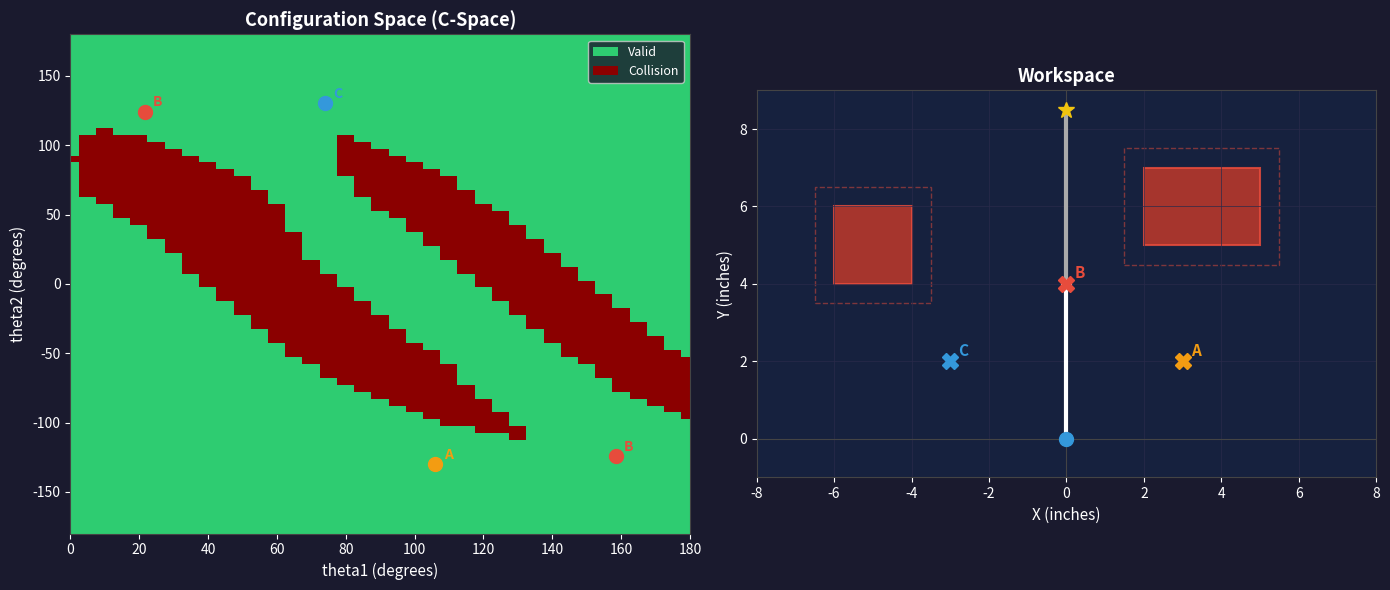
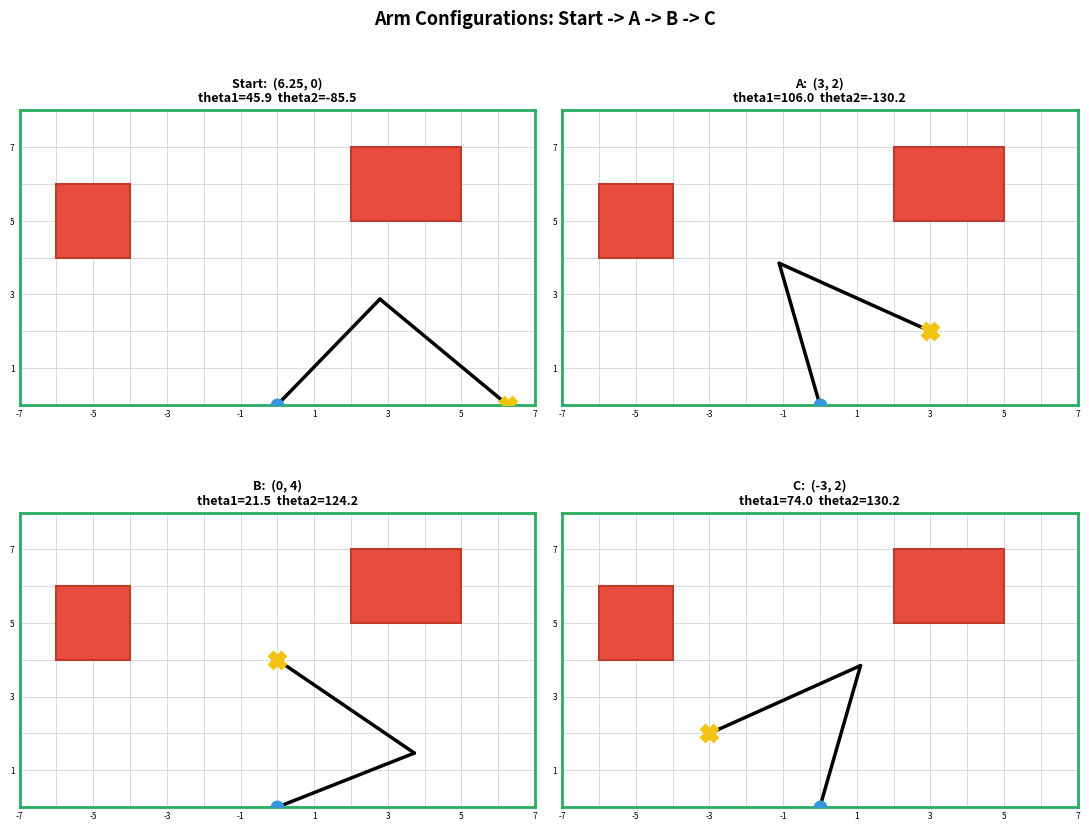

Write Python code to recreate these figures, in order.
import numpy as np
import matplotlib.pyplot as plt
import matplotlib.patches as patches
from matplotlib.colors import ListedColormap

# ─────────────────────────────────────────────
#  ARM PARAMETERS
# ─────────────────────────────────────────────
L1 = 4.0    # inches, link 1 length
L2 = 4.5    # inches, link 2 length

THETA1_MIN, THETA1_MAX = 0, 180      # degrees
THETA2_MIN, THETA2_MAX = -180, 180   # degrees
STEP = 5                             # degree increment

PADDING = 0.5  # inches of obstacle padding (bloat obstacles by this amount)

# ─────────────────────────────────────────────
#  OBSTACLES  →  edit these for your demo!
#  Each entry: (x_min, y_min, width, height)
#  in workspace inches, origin at arm base
# ─────────────────────────────────────────────
OBSTACLES = [
    (-6, 4, 2, 2),   # left obstacle  (x: -6 to -4, y: 4 to 6)
    ( 2, 5, 3, 2),   # right obstacle (x:  2 to  5, y: 5 to 7)
]

# ─────────────────────────────────────────────
#  GOAL POINTS  (for video submission)
# ─────────────────────────────────────────────
GOAL_POINTS = {
    "A": (3,  2),
    "B": (0,  4),
    "C": (-3, 2),
}


# ─────────────────────────────────────────────
#  FORWARD KINEMATICS
# ─────────────────────────────────────────────
def forward_kinematics(t1_deg, t2_deg):
    """Returns (elbow_xy, ee_xy) given joint angles in degrees."""
    t1 = np.radians(t1_deg)
    t2 = np.radians(t2_deg)
    elbow = np.array([L1 * np.cos(t1),
                      L1 * np.sin(t1)])
    ee    = elbow + np.array([L2 * np.cos(t1 + t2),
                              L2 * np.sin(t1 + t2)])
    return elbow, ee


# ─────────────────────────────────────────────
#  GEOMETRY HELPERS
# ─────────────────────────────────────────────
def cross2d(o, a, b):
    return (a[0]-o[0])*(b[1]-o[1]) - (a[1]-o[1])*(b[0]-o[0])

def on_segment(p, a, b):
    return (min(a[0],b[0]) <= p[0] <= max(a[0],b[0]) and
            min(a[1],b[1]) <= p[1] <= max(a[1],b[1]))

def segments_intersect(a1, a2, b1, b2):
    d1 = cross2d(b1, b2, a1)
    d2 = cross2d(b1, b2, a2)
    d3 = cross2d(a1, a2, b1)
    d4 = cross2d(a1, a2, b2)
    if ((d1 > 0 and d2 < 0) or (d1 < 0 and d2 > 0)) and \
       ((d3 > 0 and d4 < 0) or (d3 < 0 and d4 > 0)):
        return True
    if d1 == 0 and on_segment(a1, b1, b2): return True
    if d2 == 0 and on_segment(a2, b1, b2): return True
    if d3 == 0 and on_segment(b1, a1, a2): return True
    if d4 == 0 and on_segment(b2, a1, a2): return True
    return False

def point_in_rect(p, rx, ry, rw, rh):
    return rx <= p[0] <= rx+rw and ry <= p[1] <= ry+rh

def segment_hits_rect(p1, p2, rx, ry, rw, rh):
    """True if segment p1->p2 intersects the rectangle (including interior)."""
    if point_in_rect(p1, rx, ry, rw, rh): return True
    if point_in_rect(p2, rx, ry, rw, rh): return True
    corners = [(rx,ry), (rx+rw,ry), (rx+rw,ry+rh), (rx,ry+rh)]
    for i in range(4):
        if segments_intersect(p1, p2, corners[i], corners[(i+1)%4]):
            return True
    return False


# ─────────────────────────────────────────────
#  COLLISION CHECK
# ─────────────────────────────────────────────
def is_collision(t1_deg, t2_deg, obstacles, padding=0.0):
    """Returns True if this configuration collides with any obstacle."""
    elbow, ee = forward_kinematics(t1_deg, t2_deg)
    base = np.array([0.0, 0.0])

    for (ox, oy, ow, oh) in obstacles:
        rx, ry = ox - padding, oy - padding
        rw, rh = ow + 2*padding, oh + 2*padding
        if segment_hits_rect(base,  elbow, rx, ry, rw, rh): return True
        if segment_hits_rect(elbow, ee,    rx, ry, rw, rh): return True
    return False


# ─────────────────────────────────────────────
#  BUILD C-SPACE GRID
# ─────────────────────────────────────────────
def compute_cspace(obstacles, padding=0.0):
    """
    Returns a 2D boolean array.
      axes:  [theta1_index, theta2_index]
      True  = valid (no collision)
      False = invalid (collision or out of bounds)
    """
    t1_vals = np.arange(THETA1_MIN, THETA1_MAX + STEP, STEP)
    t2_vals = np.arange(THETA2_MIN, THETA2_MAX + STEP, STEP)

    grid = np.ones((len(t1_vals), len(t2_vals)), dtype=bool)

    for i, t1 in enumerate(t1_vals):
        for j, t2 in enumerate(t2_vals):
            if is_collision(t1, t2, obstacles, padding):
                grid[i, j] = False

    return grid, t1_vals, t2_vals


# ─────────────────────────────────────────────
#  INVERSE KINEMATICS
# ─────────────────────────────────────────────
def inverse_kinematics(x, y):
    """
    Returns list of (t1, t2) solutions in degrees.
    Filters to only valid joint ranges:
      t1 in [0, 180], t2 in [-180, 180]
    """
    r2 = x**2 + y**2
    cos_t2 = (r2 - L1**2 - L2**2) / (2 * L1 * L2)

    if abs(cos_t2) > 1:
        return []

    solutions = []
    for sign in [1, -1]:
        sin_t2 = sign * np.sqrt(1 - cos_t2**2)
        t2 = np.degrees(np.arctan2(sin_t2, cos_t2))
        t1 = np.degrees(np.arctan2(y, x) - np.arctan2(L2*sin_t2, L1 + L2*cos_t2))

        t1 = t1 % 360
        t2 = (t2 + 180) % 360 - 180

        if THETA1_MIN <= t1 <= THETA1_MAX and THETA2_MIN <= t2 <= THETA2_MAX:
            solutions.append((round(t1, 2), round(t2, 2)))

    return solutions


# ─────────────────────────────────────────────
#  WAYPOINTS  (start + goal points)
# ─────────────────────────────────────────────
START_POINT = (6.25, 0)

WAYPOINTS = {
    "Start": START_POINT,
    "A":     GOAL_POINTS["A"],
    "B":     GOAL_POINTS["B"],
    "C":     GOAL_POINTS["C"],
}


def best_ik_solution(x, y):
    """
    Returns the best valid (non-colliding) IK solution for (x, y).
    Prefers collision-free; falls back to first solution if none are free.
    Returns (t1, t2) or None if unreachable.
    """
    solutions = inverse_kinematics(x, y)
    if not solutions:
        return None
    for t1, t2 in solutions:
        if not is_collision(t1, t2, OBSTACLES, PADDING):
            return (t1, t2)
    return solutions[0]


def draw_workspace_panel(ax, t1, t2, label, target_xy):
    """Draw one workspace panel showing the arm at the given configuration."""
    ax.set_facecolor("white")
    ax.set_xlim(-7, 7)
    ax.set_ylim(0, 8)
    ax.set_aspect("equal")

    for x in range(-7, 8):
        ax.axvline(x, color="#cccccc", linewidth=0.5, zorder=0)
    for y in range(0, 9):
        ax.axhline(y, color="#cccccc", linewidth=0.5, zorder=0)

    ax.set_xticks(range(-7, 8, 1))
    ax.set_yticks(range(0, 9, 1))
    ax.set_xticklabels([str(x) if x % 2 != 0 else "" for x in range(-7, 8)], fontsize=6)
    ax.set_yticklabels([str(y) if y % 2 != 0 else "" for y in range(0, 9)], fontsize=6)
    ax.tick_params(length=0)

    for (ox, oy, ow, oh) in OBSTACLES:
        ax.add_patch(patches.Rectangle(
            (ox, oy), ow, oh,
            facecolor="#e74c3c", edgecolor="#c0392b", linewidth=1.5, zorder=2
        ))

    ax.plot(*target_xy, "X", color="#f1c40f", markersize=11, zorder=6, markeredgewidth=2)

    elbow, ee = forward_kinematics(t1, t2)
    base = np.array([0.0, 0.0])
    ax.plot([base[0], elbow[0]], [base[1], elbow[1]],
            color="black", linewidth=2.5, zorder=3, solid_capstyle="round")
    ax.plot([elbow[0], ee[0]], [elbow[1], ee[1]],
            color="black", linewidth=2.5, zorder=3, solid_capstyle="round")

    ax.plot(*base, "o", color="#3498db", markersize=9, zorder=5)
    ax.plot(*ee,   "o", color="#8e44ad", markersize=7, zorder=5)

    for spine in ax.spines.values():
        spine.set_edgecolor("#27ae60")
        spine.set_linewidth(2)

    gx, gy = target_xy
    ax.set_title(f"{label}:  ({gx}, {gy})\ntheta1={t1:.1f}  theta2={t2:.1f}",
                 fontsize=9, pad=6, fontweight="bold")


def plot_example_orientations():
    """4-panel figure: arm at Start, A, B, C using IK."""
    fig, axes = plt.subplots(2, 2, figsize=(11, 9))
    fig.patch.set_facecolor("white")
    fig.suptitle("Arm Configurations: Start -> A -> B -> C",
                 fontsize=13, fontweight="bold")

    print("\nIK solutions for orientation panels:")
    for ax, (label, (gx, gy)) in zip(axes.flat, WAYPOINTS.items()):
        sol = best_ik_solution(gx, gy)
        if sol is None:
            print(f"  {label} = ({gx}, {gy}): UNREACHABLE")
            ax.set_title(f"{label} ({gx},{gy}) - UNREACHABLE", color="red", fontsize=9)
            continue
        t1, t2 = sol
        col = is_collision(t1, t2, OBSTACLES, PADDING)
        print(f"  {label} = ({gx}, {gy}):  t1={t1:.2f}  t2={t2:.2f}"
              f"  [{'COLLISION' if col else 'OK'}]")
        draw_workspace_panel(ax, t1, t2, label, target_xy=(gx, gy))

    plt.tight_layout()
    plt.savefig("example_orientations.png", dpi=150, bbox_inches="tight", facecolor="white")
    plt.show()
    print("Saved: example_orientations.png")


# ─────────────────────────────────────────────
#  PLOTTING
# ─────────────────────────────────────────────
def plot_cspace(grid, t1_vals, t2_vals, goal_ik_points=None):
    """Plot the C-space with obstacles marked and goal points highlighted."""
    fig, axes = plt.subplots(1, 2, figsize=(14, 6))
    fig.patch.set_facecolor("#1a1a2e")

    ax = axes[0]
    ax.set_facecolor("#16213e")

    cmap = ListedColormap(["#8b0000", "#2ecc71"])
    ax.imshow(
        grid.T,
        origin="lower",
        extent=[t1_vals[0]-STEP/2, t1_vals[-1]+STEP/2,
                t2_vals[0]-STEP/2, t2_vals[-1]+STEP/2],
        cmap=cmap, vmin=0, vmax=1,
        aspect="auto", interpolation="nearest"
    )

    if goal_ik_points:
        colors = {"A": "#f39c12", "B": "#e74c3c", "C": "#3498db"}
        for label, solutions in goal_ik_points.items():
            for t1, t2 in solutions:
                ax.plot(t1, t2, "o", color=colors.get(label, "white"),
                        markersize=10, zorder=5)
                ax.annotate(label, (t1, t2), textcoords="offset points",
                            xytext=(6, 4), color=colors.get(label, "white"),
                            fontsize=10, fontweight="bold")

    ax.set_xlabel("theta1 (degrees)", color="white", fontsize=11)
    ax.set_ylabel("theta2 (degrees)", color="white", fontsize=11)
    ax.set_title("Configuration Space (C-Space)", color="white", fontsize=13, fontweight="bold")
    ax.set_xlim(THETA1_MIN, THETA1_MAX)
    ax.set_ylim(THETA2_MIN, THETA2_MAX)
    ax.tick_params(colors="white")
    for spine in ax.spines.values():
        spine.set_edgecolor("#444")

    from matplotlib.patches import Patch
    legend = [Patch(facecolor="#2ecc71", label="Valid"),
              Patch(facecolor="#8b0000", label="Collision")]
    ax.legend(handles=legend, loc="upper right",
              facecolor="#1a1a2e", labelcolor="white", fontsize=9)

    ax2 = axes[1]
    ax2.set_facecolor("#16213e")
    ax2.set_aspect("equal")
    ax2.set_xlim(-8, 8)
    ax2.set_ylim(-1, 9)
    ax2.axhline(0, color="#444", linewidth=0.8)
    ax2.axvline(0, color="#444", linewidth=0.8)
    ax2.grid(True, color="#2a2a4a", linewidth=0.5)

    for (ox, oy, ow, oh) in OBSTACLES:
        ax2.add_patch(patches.Rectangle((ox, oy), ow, oh,
                      facecolor="#c0392b", edgecolor="#e74c3c",
                      linewidth=1.5, alpha=0.85))
        ax2.add_patch(patches.Rectangle((ox-PADDING, oy-PADDING),
                      ow+2*PADDING, oh+2*PADDING,
                      facecolor="none", edgecolor="#e74c3c",
                      linewidth=1, linestyle="--", alpha=0.5))

    sample_t1, sample_t2 = 90, 0
    elbow, ee = forward_kinematics(sample_t1, sample_t2)
    base = [0, 0]
    ax2.plot([base[0], elbow[0]], [base[1], elbow[1]], "w-", linewidth=3, zorder=3)
    ax2.plot([elbow[0], ee[0]], [elbow[1], ee[1]], color="#aaa", linewidth=3, zorder=3)
    ax2.plot(*base,  "o", color="#3498db", markersize=10, zorder=4)
    ax2.plot(*elbow, "o", color="white",   markersize=7,  zorder=4)
    ax2.plot(*ee,    "*", color="#f1c40f", markersize=12, zorder=4)

    gcolors = {"A": "#f39c12", "B": "#e74c3c", "C": "#3498db"}
    for label, (gx, gy) in GOAL_POINTS.items():
        ax2.plot(gx, gy, "X", color=gcolors[label], markersize=12, zorder=5)
        ax2.annotate(label, (gx, gy), textcoords="offset points",
                     xytext=(6, 4), color=gcolors[label],
                     fontsize=11, fontweight="bold")

    ax2.set_xlabel("X (inches)", color="white", fontsize=11)
    ax2.set_ylabel("Y (inches)", color="white", fontsize=11)
    ax2.set_title("Workspace", color="white", fontsize=13, fontweight="bold")
    ax2.tick_params(colors="white")
    for spine in ax2.spines.values():
        spine.set_edgecolor("#444")

    plt.tight_layout()
    plt.savefig("cspace.png", dpi=150, bbox_inches="tight",
                facecolor=fig.get_facecolor())
    plt.show()
    print("Saved: cspace.png")


# ─────────────────────────────────────────────
#  MAIN
# ─────────────────────────────────────────────
if __name__ == "__main__":
    print("Computing C-space...")
    grid, t1_vals, t2_vals = compute_cspace(OBSTACLES, padding=PADDING)

    total = grid.size
    valid = grid.sum()
    print(f"  Grid size : {grid.shape[0]} x {grid.shape[1]} = {total} configs")
    print(f"  Valid     : {valid}  ({100*valid/total:.1f}%)")
    print(f"  Collision : {total-valid}  ({100*(total-valid)/total:.1f}%)")

    print("\nInverse Kinematics for goal points:")
    goal_ik = {}
    for label, (gx, gy) in GOAL_POINTS.items():
        sols = inverse_kinematics(gx, gy)
        goal_ik[label] = sols
        print(f"  {label} = ({gx}, {gy}):")
        if sols:
            for t1, t2 in sols:
                col = is_collision(t1, t2, OBSTACLES, PADDING)
                status = "COLLISION" if col else "OK"
                print(f"    t1={t1:7.2f}  t2={t2:7.2f} -> {status}")
        else:
            print("    UNREACHABLE")

    plot_cspace(grid, t1_vals, t2_vals, goal_ik_points=goal_ik)

    print("\nArm orientation configs:")
    plot_example_orientations()
